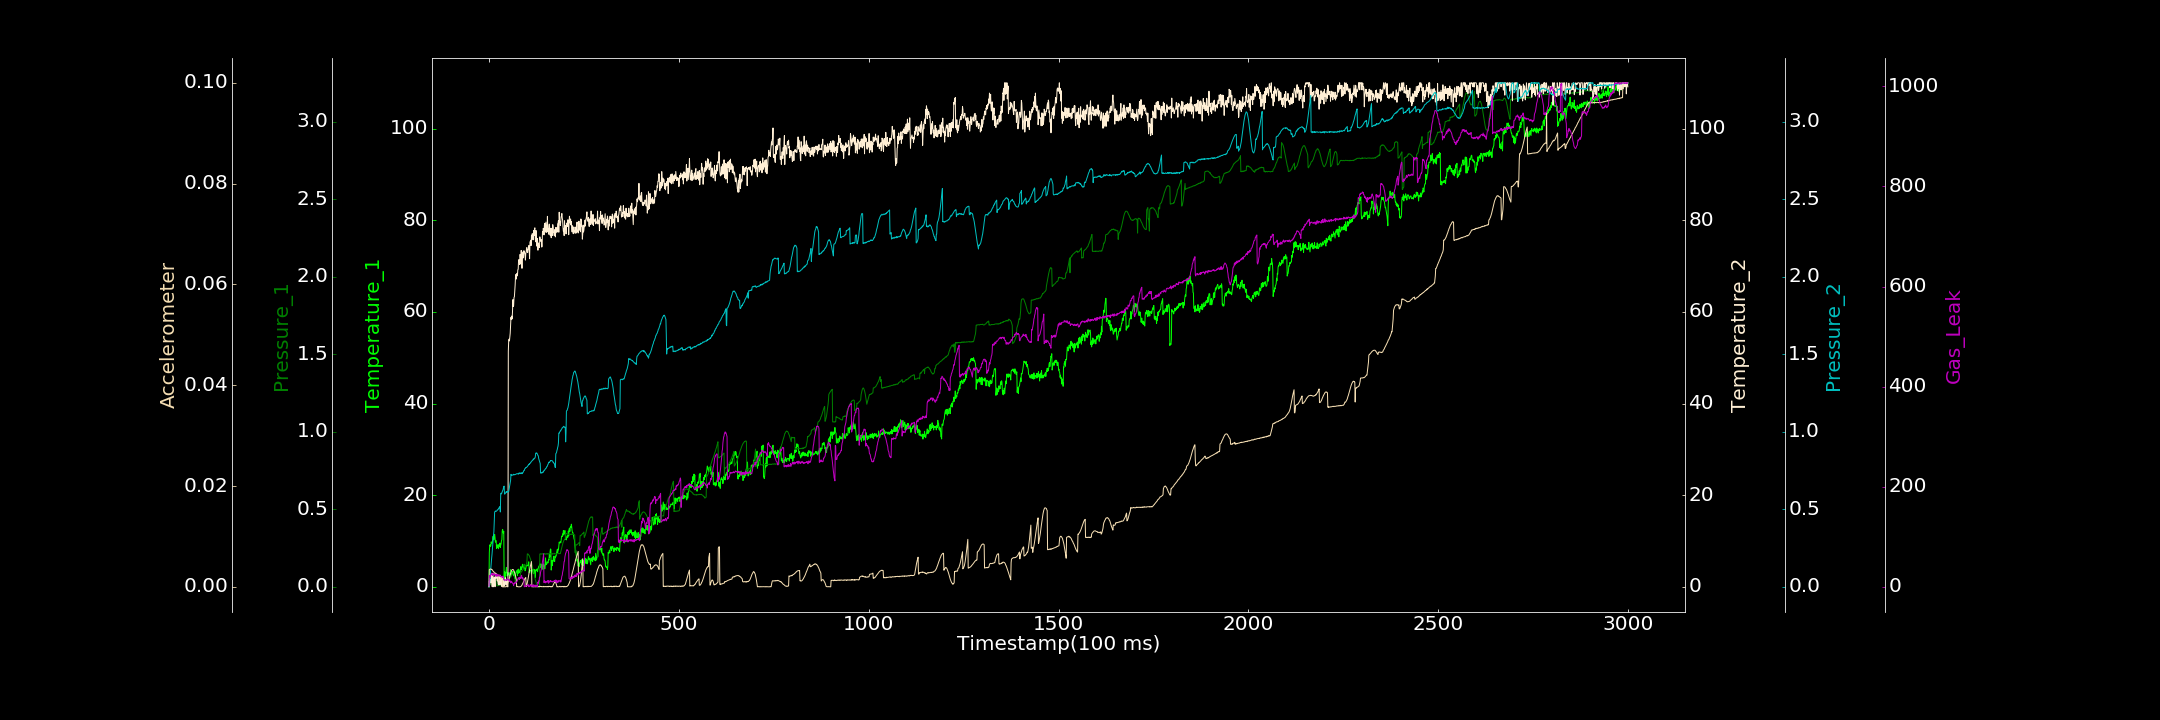

The table this chart was drawn from, first rows:
0.000000000, 0.024337605, 0.000000000, 0.000000000, 0.000000000, 0.000050993, 1.283784090
1, 7.499, 0.01069, 1.221, 0.000000000, 0.003394, 21.85
2, 9.088, 0.01029, 0.5715, 0.0309, 0.003474, 22.72
3, 9.216, 0.01344, 1.34, 0.06113, 0.003476, 19.24
4, 8.852, 0.01519, 1.526, 0.08774, 0.003516, 22.03
5, 8.938, 0.01796, 0.914, 0.1207, 0.003557, 23.62
6, 9.84, 0.01951, 2.968, 0.153, 0.003495, 25.43
7, 9.449, 0.0244, 1.406, 0.1823, 0.003409, 24.56
8, 9.473, 0.02704, 0.1181, 0.2067, 0.003425, 26.95
9, 9.672, 0.03054, 0.000000000, 0.2409, 0.003339, 22.85
10, 10.62, 0.03391, 2.937, 0.2681, 0.003188, 24.76
11, 11.06, 0.03728, 0.992, 0.301, 0.00311, 25.06
12, 10.38, 0.04343, 0.000000000, 0.3316, 0.002982, 26.35
13, 10.24, 0.04853, 1.403, 0.3571, 0.002972, 24.01
14, 10.94, 0.05392, 2.08, 0.4201, 0.002814, 24.47
15, 11.47, 0.05753, 1.61, 0.4827, 0.002706, 25.45
16, 10.8, 0.06245, 0.006048, 0.4848, 0.002654, 25.89
17, 9.763, 0.06704, 3.013, 0.489, 0.002515, 21.37
18, 10.13, 0.07266, 1.804, 0.4858, 0.002459, 23.91
19, 10.04, 0.07678, 2.505, 0.487, 0.00241, 23.99
20, 8.372, 0.0829, 2.832, 0.4883, 0.002317, 25.25
21, 9.067, 0.007653, 2.224, 0.4911, 0.002226, 20.68
22, 8.666, 0.005373, 1.286, 0.4961, 0.002263, 24.99
23, 8.569, 0.009696, 2.161, 0.4957, 0.002328, 24.77
24, 9.257, 0.007196, 0.7489, 0.4986, 0.002367, 22.71
25, 8.336, 0.008546, 0.4368, 0.5037, 0.001245, 23.09
26, 8.869, 0.01139, 0.4426, 0.5037, 0.001254, 22.5
27, 8.879, 0.009295, 2.177, 0.5124, 0.001251, 23.41
28, 8.945, 0.01125, 1.417, 0.5143, 0.001358, 21.66
29, 9.57, 0.01165, 0.4211, 0.5174, 0.001423, 23.85
30, 8.596, 0.00946, 2.491, 0.4824, 0.001514, 20.55
31, 9.133, 0.01327, 0.9524, 0.6013, 0.001611, 19.71
32, 9.398, 0.01368, 1.755, 0.6036, 0.001686, 20.01
33, 10.11, 0.01463, 0.1095, 0.5989, 0.001829, 21.15
34, 10.27, 0.0156, 0.3961, 0.6066, 0.001918, 19.62
35, 12.21, 0.01799, 1.814, 0.6167, 0.002065, 18.92
36, 12.54, 0.01749, 1.29, 0.6201, 0.000000000, 18.37
37, 12.17, 0.01787, 0.000000000, 0.6249, 0.000000000, 21.25
38, 11.73, 0.01978, 2.043, 0.6363, 0.0000285, 17.39
39, 12.13, 0.01863, 1.543, 0.6458, 0.000000000, 14
40, 1.801, 0.02123, 0.7851, 0.6493, 0.000000802, 13.34
41, 3.374, 0.03094, 0.2877, 0.5975, 0.00004308, 13.72
42, 2.983, 0.03162, 0.4345, 0.599, 0.000000000, 13.94
43, 2.188, 0.03162, 1.999, 0.6033, 0.000000000, 13.41
44, 3.09, 0.03478, 1.89, 0.6043, 0.000000000, 13.01
45, 3.351, 0.03339, 0.4851, 0.6122, 0.00003121, 13.54
46, 4.259, 0.03344, 0.3615, 0.6131, 0.00002725, 14.61
47, 3.083, 0.03569, 1.253, 0.6087, 0.000118, 12.81
48, 2.363, 0.03824, 1.262, 0.6144, 0.0002876, 14.23
49, 2.624, 0.04308, 0.000000000, 0.6122, 0.0005266, 14.94
50, 3.146, 0.04264, 0.000000000, 0.6135, 0.0007201, 16.2
51, 2.889, 0.04678, 51.34, 0.6114, 0.0009663, 14.2
52, 2.601, 0.04818, 53.73, 0.614, 0.001291, 12.81
53, 3.045, 0.05045, 54.05, 0.6293, 0.001554, 13.8
54, 2.497, 0.05606, 53.66, 0.6451, 0.00186, 14.18
55, 3.037, 0.05731, 54.6, 0.659, 0.002139, 10.36
56, 2.607, 0.06094, 55.36, 0.6733, 0.002415, 11.63
57, 3.744, 0.06669, 57.3, 0.6864, 0.002617, 7.84
58, 2.515, 0.06442, 58.82, 0.7252, 0.002888, 8.288
59, 2.503, 0.07313, 58.31, 0.7197, 0.003082, 11.03
60, 2.889, 0.07474, 59.09, 0.718, 0.003299, 10.33
... 2,939 more rows
